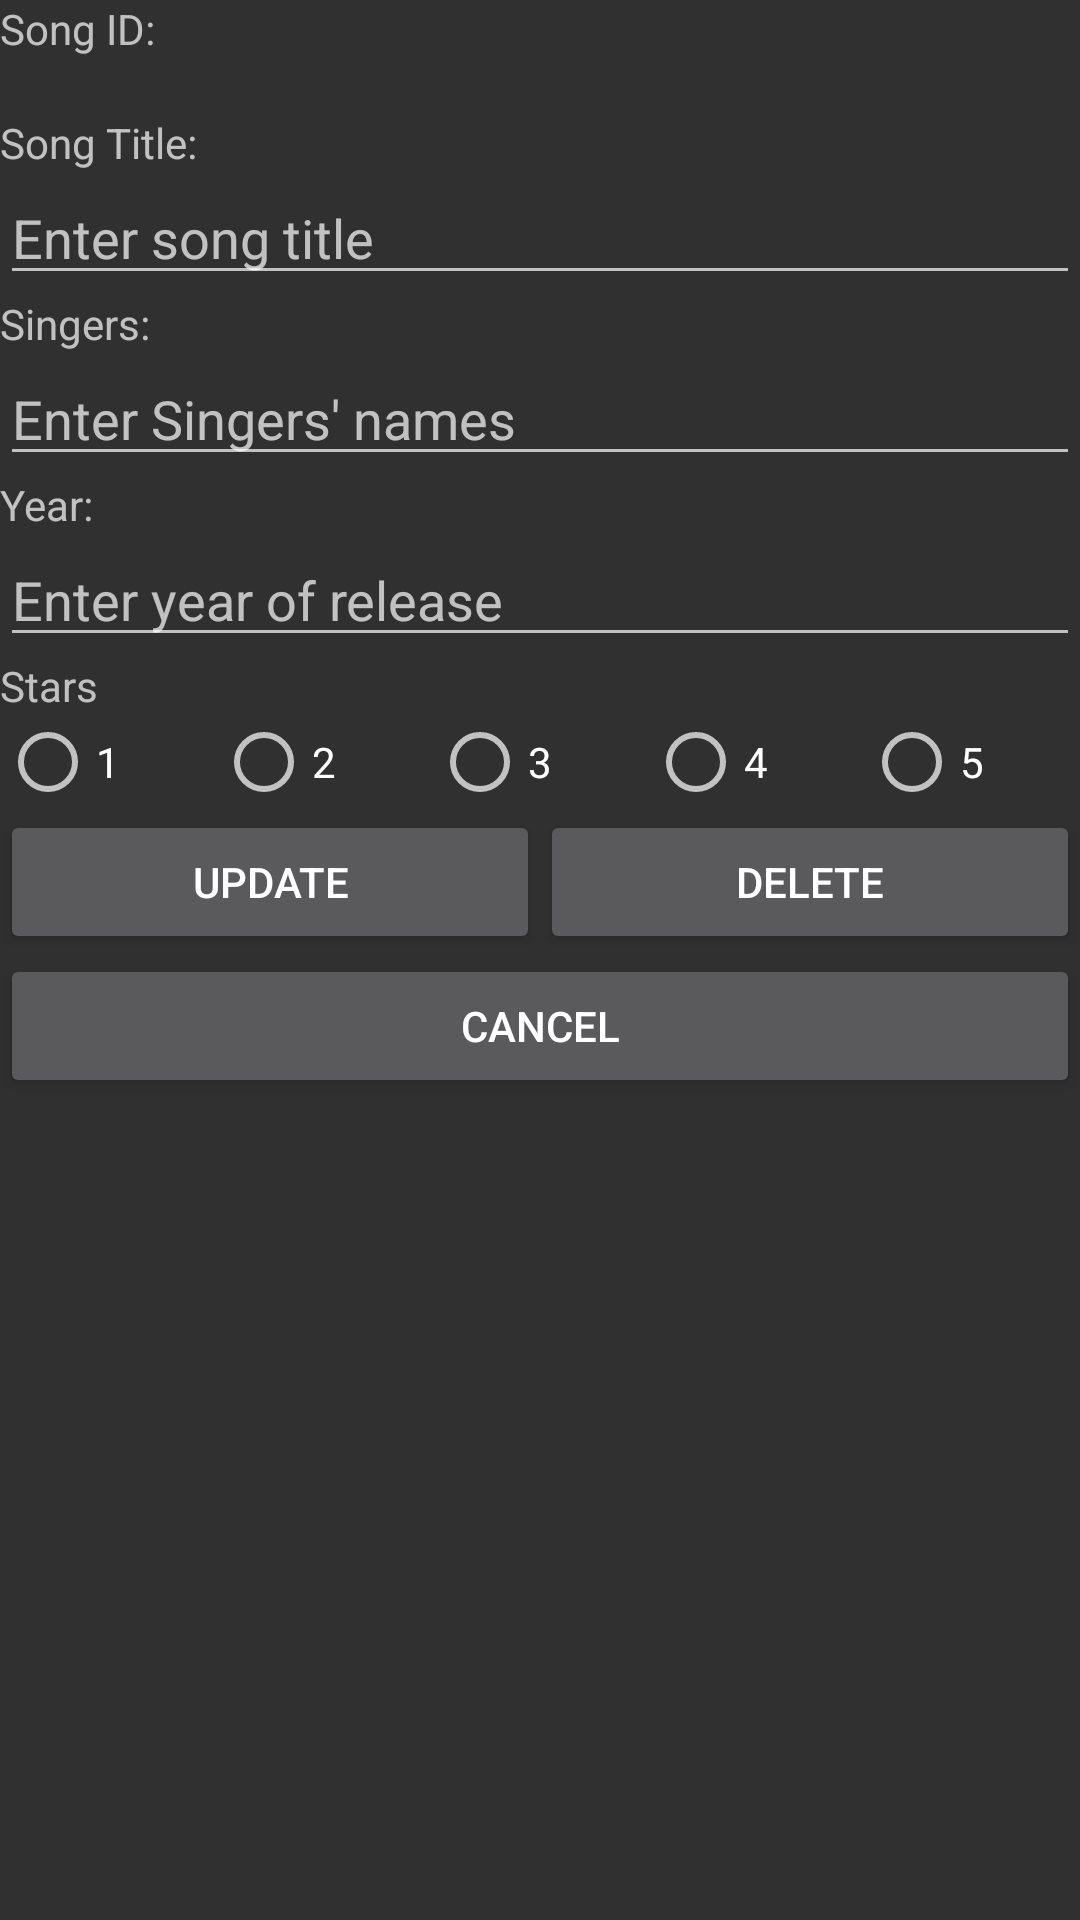

The Android layout XML behind this screen, and the referenced resources:
<!-- AndroidManifest.xml: application theme Theme.AppCompat.NoActionBar -->
<!-- res/layout/activity_edit.xml -->
<?xml version="1.0" encoding="utf-8"?>
<LinearLayout xmlns:android="http://schemas.android.com/apk/res/android"
    xmlns:app="http://schemas.android.com/apk/res-auto"
    xmlns:tools="http://schemas.android.com/tools"
    android:layout_width="match_parent"
    android:layout_height="match_parent"
    android:orientation="vertical"
    tools:context=".editSong">

    <TextView
        android:id="@+id/tvID"
        android:layout_width="match_parent"
        android:layout_height="wrap_content"
        android:text="@string/songID"/>

    <TextView
        android:id="@+id/ID"
        android:layout_width="match_parent"
        android:layout_height="wrap_content"
        android:text="" />

    <TextView
        android:id="@+id/tvTitleRow"
        android:layout_width="match_parent"
        android:layout_height="wrap_content"
        android:text="@string/songtitle"/>

    <EditText
        android:id="@+id/title"
        android:layout_width="match_parent"
        android:layout_height="wrap_content"
        android:hint="@string/SThint"
        android:inputType="text"
        android:text="" />

    <TextView
        android:id="@+id/tvSingers"
        android:layout_width="match_parent"
        android:layout_height="wrap_content"
        android:text="@string/singers"/>

    <EditText
        android:id="@+id/singers"
        android:layout_width="match_parent"
        android:layout_height="wrap_content"
        android:hint="@string/singersHint"
        android:inputType="text"/>

    <TextView
        android:id="@+id/tvYearRow"
        android:layout_width="match_parent"
        android:layout_height="wrap_content"
        android:text="@string/year" />

    <EditText
        android:id="@+id/year"
        android:layout_width="match_parent"
        android:layout_height="wrap_content"
        android:hint="@string/yearHint"
        android:inputType="text"/>

    <TextView
        android:id="@+id/tvStarsRow"
        android:layout_width="match_parent"
        android:layout_height="wrap_content"
        android:text="Stars"/>

    <LinearLayout
        android:layout_width="match_parent"
        android:layout_height="wrap_content"
        android:orientation="horizontal">

        <RadioGroup
            android:id="@+id/stars"
            android:layout_width="match_parent"
            android:layout_height="match_parent"
            android:layout_weight="1"
            android:orientation="horizontal">

            <RadioButton
                android:id="@+id/star1"
                android:layout_width="wrap_content"
                android:layout_height="wrap_content"
                android:layout_weight="1"
                android:text="1"/>

            <RadioButton
                android:id="@+id/star2"
                android:layout_width="wrap_content"
                android:layout_height="wrap_content"
                android:layout_weight="1"
                android:text="2"/>

            <RadioButton
                android:id="@+id/star3"
                android:layout_width="wrap_content"
                android:layout_height="wrap_content"
                android:layout_weight="1"
                android:text="3"/>

            <RadioButton
                android:id="@+id/star4"
                android:layout_width="wrap_content"
                android:layout_height="wrap_content"
                android:layout_weight="1"
                android:text="4"/>

            <RadioButton
                android:id="@+id/star5"
                android:layout_width="wrap_content"
                android:layout_height="wrap_content"
                android:layout_weight="1"
                android:text="5"/>
        </RadioGroup>

    </LinearLayout>

    <LinearLayout
        android:layout_width="match_parent"
        android:layout_height="wrap_content"
        android:orientation="horizontal">

        <Button
            android:id="@+id/btnUpdate"
            android:layout_width="wrap_content"
            android:layout_height="wrap_content"
            android:layout_weight="1"
            android:text="@string/btnUpdate"/>

        <Button
            android:id="@+id/btnDelete"
            android:layout_width="wrap_content"
            android:layout_height="wrap_content"
            android:layout_weight="1"
            android:text="@string/btnDel" />
    </LinearLayout>
    <LinearLayout
        android:layout_width="match_parent"
        android:layout_height="wrap_content">
        <Button
            android:id="@+id/btnCancel"
            android:layout_width="wrap_content"
            android:layout_height="wrap_content"
            android:layout_weight="1"
            android:text="@string/btnCancel" />
    </LinearLayout>
</LinearLayout>
<!-- resources referenced by this layout -->
<resources>
  <string name="SThint">Enter song title</string>
  <string name="btnCancel">CANCEL</string>
  <string name="btnDel">DELETE</string>
  <string name="btnUpdate">UPDATE</string>
  <string name="singers">Singers:</string>
  <string name="singersHint">Enter Singers\' names</string>
  <string name="songID">Song ID:</string>
  <string name="songtitle">Song Title:</string>
  <string name="year">Year:</string>
  <string name="yearHint">Enter year of release</string>
</resources>
